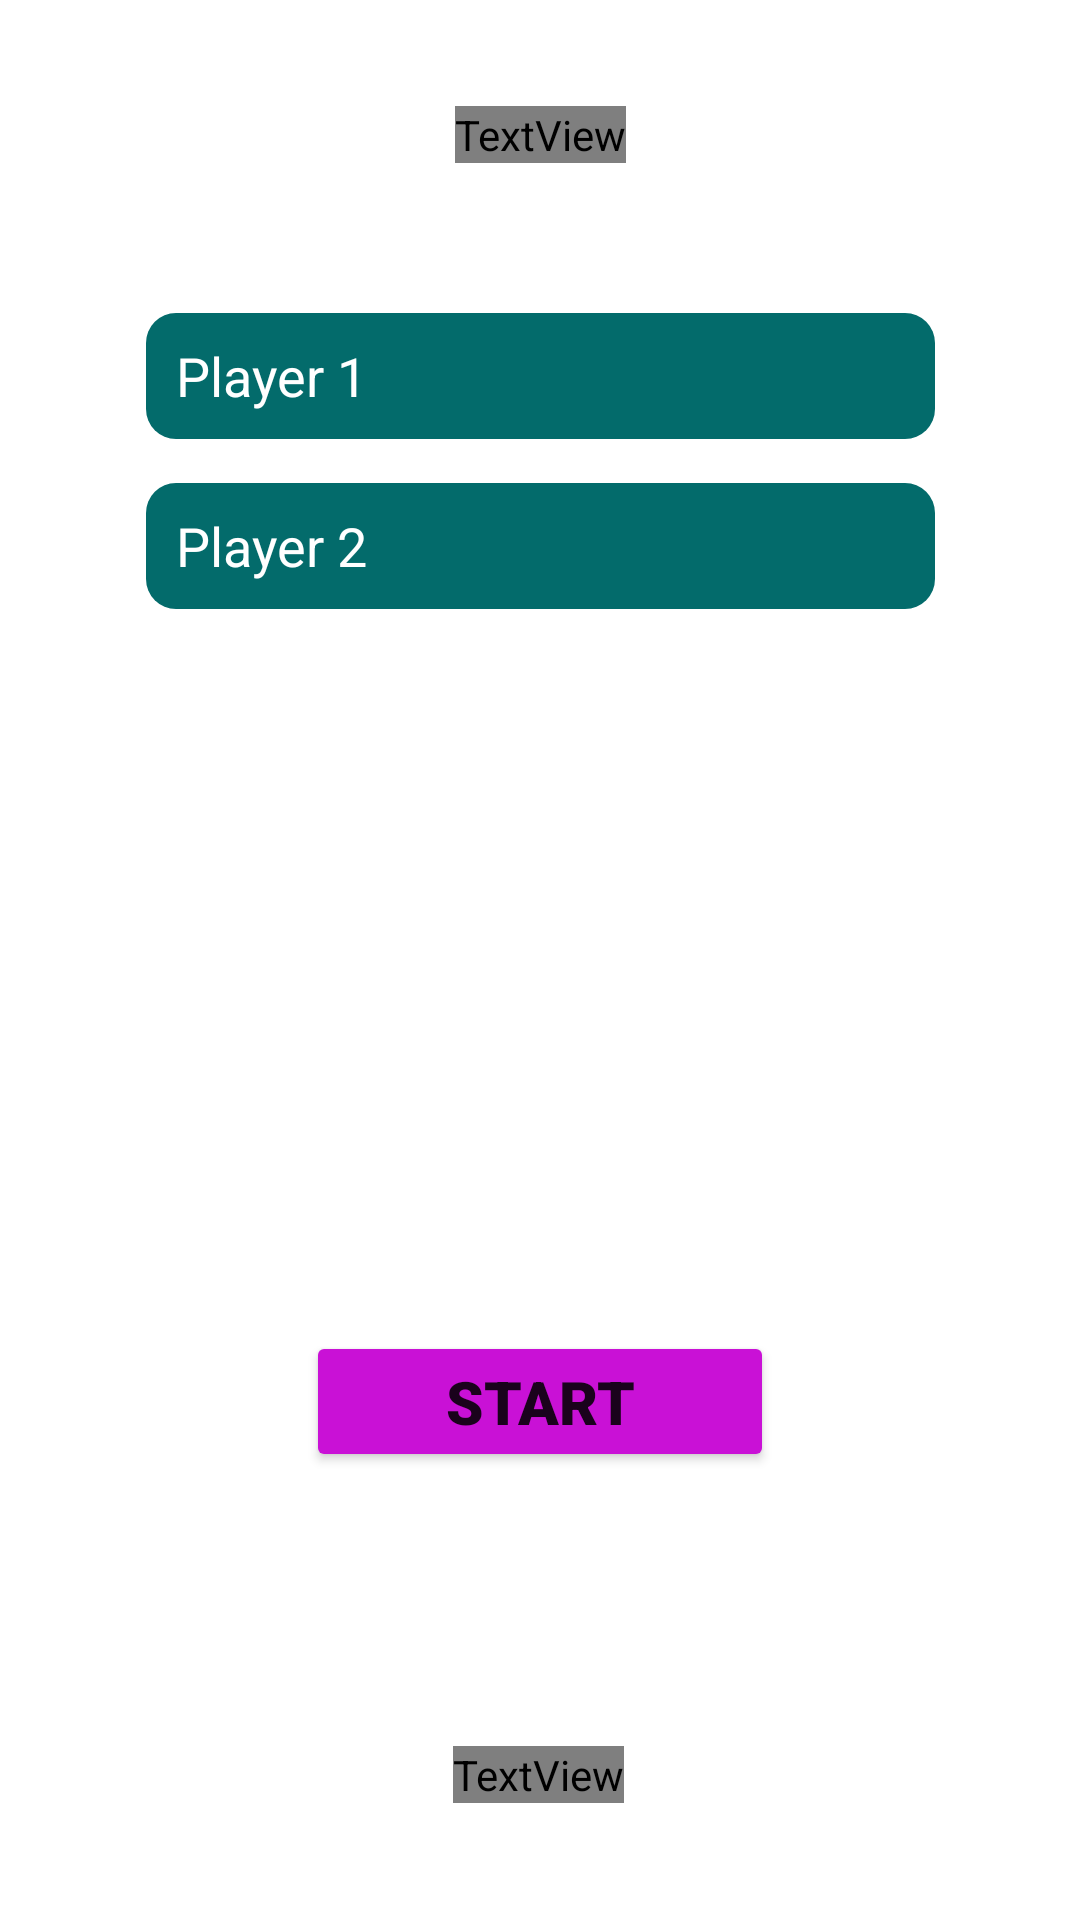

Android layout source for this screen:
<!-- AndroidManifest.xml: application theme Theme.TicTacToeGame -->
<!-- res/layout/activity_main.xml -->
<?xml version="1.0" encoding="utf-8"?>
<androidx.constraintlayout.widget.ConstraintLayout xmlns:android="http://schemas.android.com/apk/res/android"
    xmlns:app="http://schemas.android.com/apk/res-auto"
    xmlns:tools="http://schemas.android.com/tools"
    android:layout_width="match_parent"
    android:layout_height="match_parent"
    android:background="@drawable/bg"
    tools:context=".MainActivity">

    <androidx.constraintlayout.widget.Guideline
        android:id="@+id/guideline"
        android:layout_width="wrap_content"
        android:layout_height="wrap_content"
        android:orientation="horizontal"
        app:layout_constraintGuide_percent="0.14" />

    <androidx.constraintlayout.widget.Guideline
        android:id="@+id/guideline2"
        android:layout_width="wrap_content"
        android:layout_height="wrap_content"
        android:orientation="horizontal"
        app:layout_constraintGuide_end="97dp" />

    <TextView
        android:id="@+id/textView3"
        android:layout_width="wrap_content"
        android:layout_height="wrap_content"
        android:fontFamily="@font/adamina"
        android:text="@string/footer"
        android:textColor="#FFFFFF"
        android:textSize="28dp"
        android:textStyle="bold"
        app:layout_constraintBottom_toBottomOf="parent"
        app:layout_constraintEnd_toEndOf="parent"
        app:layout_constraintHorizontal_bias="0.498"
        app:layout_constraintStart_toStartOf="parent"
        app:layout_constraintTop_toTopOf="@+id/guideline2" />

    <TextView
        android:id="@+id/textView5"
        android:layout_width="wrap_content"
        android:layout_height="wrap_content"
        android:fontFamily="@font/adamina"
        android:text="@string/app_name"
        android:textColor="#FFFFFF"
        android:textSize="32dp"
        android:textStyle="bold"
        app:layout_constraintBottom_toTopOf="@+id/guideline"
        app:layout_constraintEnd_toEndOf="parent"
        app:layout_constraintStart_toStartOf="parent"
        app:layout_constraintTop_toTopOf="parent" />

    <EditText
        android:id="@+id/inputName1"
        style="@style/cstmInput"
        android:layout_width="263dp"
        android:layout_height="42dp"
        android:layout_marginStart="50dp"
        android:layout_marginEnd="50dp"
        android:background="@drawable/inputsbg"
        android:ems="10"
        android:inputType="textPersonName"
        android:paddingStart="10dp"
        android:text="@string/playername1"
        app:layout_constraintBottom_toTopOf="@+id/inputName2"
        app:layout_constraintEnd_toEndOf="parent"
        app:layout_constraintHorizontal_bias="0.5"
        app:layout_constraintStart_toStartOf="parent"
        app:layout_constraintTop_toTopOf="@+id/guideline" />

    <EditText
        android:id="@+id/inputName2"
        style="@style/cstmInput"
        android:layout_width="0dp"
        android:layout_height="42dp"
        android:background="@drawable/inputsbg"
        android:ems="10"
        android:inputType="textPersonName"
        android:text="@string/playername2"
        app:layout_constraintBottom_toTopOf="@+id/guideline3"
        app:layout_constraintEnd_toEndOf="@+id/inputName1"
        app:layout_constraintHorizontal_bias="0.5"
        app:layout_constraintStart_toStartOf="@+id/inputName1"
        app:layout_constraintTop_toBottomOf="@+id/inputName1" />

    <Button
        android:id="@+id/startBtn"
        android:layout_width="156dp"
        android:layout_height="47dp"
        android:backgroundTint="#C911D6"
        android:fontFamily="sans-serif-black"
        android:text="@string/btnstart"
        android:textSize="20sp"
        app:layout_constraintBottom_toTopOf="@+id/guideline2"
        app:layout_constraintEnd_toEndOf="parent"
        app:layout_constraintStart_toStartOf="parent"
        app:layout_constraintTop_toTopOf="@+id/guideline4" />

    <androidx.constraintlayout.widget.Guideline
        android:id="@+id/guideline3"
        android:layout_width="wrap_content"
        android:layout_height="wrap_content"
        android:orientation="horizontal"
        app:layout_constraintGuide_percent="0.34" />

    <androidx.constraintlayout.widget.Guideline
        android:id="@+id/guideline4"
        android:layout_width="wrap_content"
        android:layout_height="wrap_content"
        android:orientation="horizontal"
        app:layout_constraintGuide_end="249dp" />

</androidx.constraintlayout.widget.ConstraintLayout>
<!-- resources referenced by this layout -->
<resources>
  <!-- drawable inputsbg (drawable) -->
  <?xml version="1.0" encoding="utf-8"?>
  <shape android:shape="rectangle" xmlns:android="http://schemas.android.com/apk/res/android">
      <corners android:radius="10dp"/>
      <solid android:color="#036B6B"/>
  </shape>
  <string name="app_name">Tic Tac Toe Game</string>
  <string name="btnstart">Start </string>
  <string name="footer">Think Outside of The Box</string>
  <string name="playername1">Player 1  </string>
  <string name="playername2">Player 2  </string>
  <style name="cstmInput" parent="Widget.AppCompat.EditText">
          <item name="android:textColor">@color/white</item>
          <item name="android:paddingLeft">10dp</item>
      </style>
  <style name="Theme.TicTacToeGame" parent="Theme.MaterialComponents.DayNight.DarkActionBar">
          
          <item name="colorPrimary">@color/purple_500</item>
          <item name="colorPrimaryVariant">@color/purple_700</item>
          <item name="colorOnPrimary">@color/white</item>
          
          <item name="colorSecondary">@color/teal_200</item>
          <item name="colorSecondaryVariant">@color/teal_700</item>
          <item name="colorOnSecondary">@color/black</item>
          
          <item name="android:statusBarColor">?attr/colorPrimaryVariant</item>
          
      </style>
  <color name="white">#FFFFFFFF</color>
  <color name="purple_500">#FF6200EE</color>
  <color name="purple_700">#FF3700B3</color>
  <color name="teal_200">#FF03DAC5</color>
  <color name="teal_700">#FF018786</color>
  <color name="black">#FF000000</color>
</resources>
